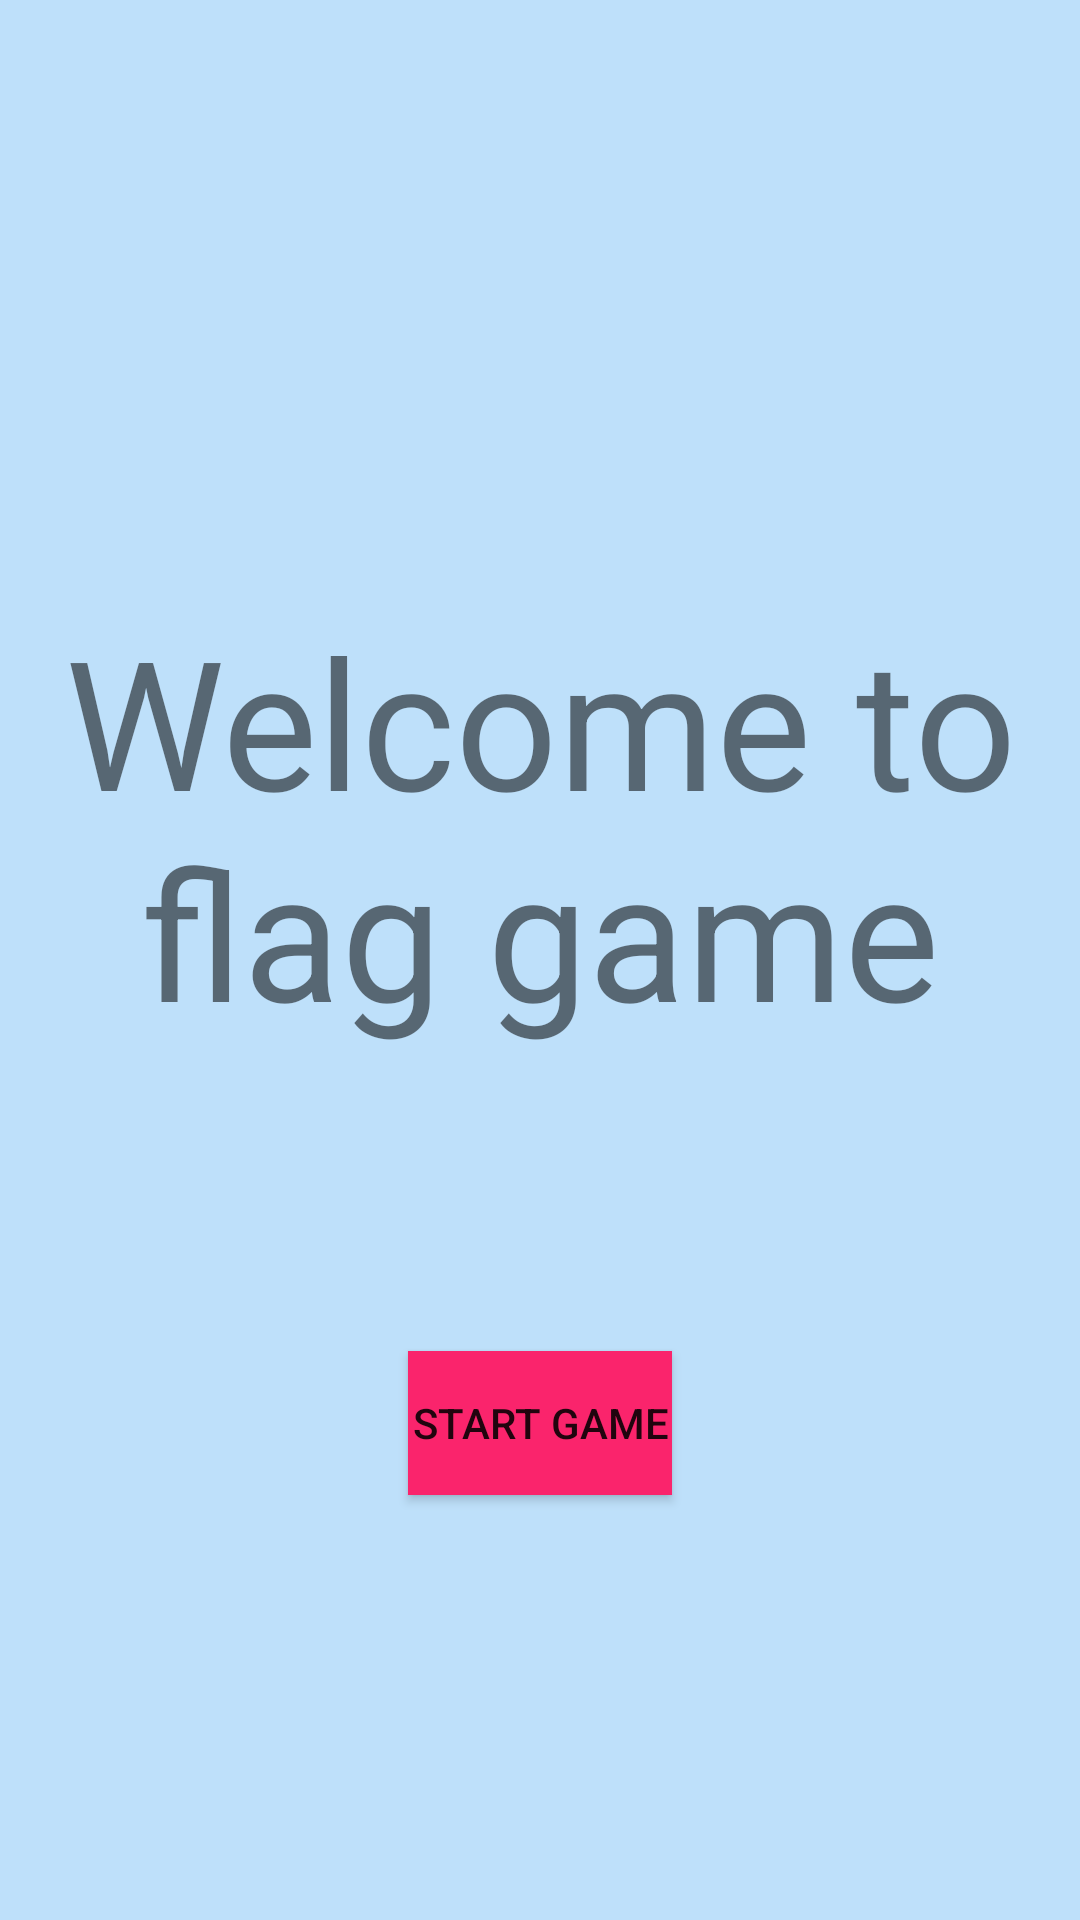

Layout XML and referenced resources for this Android screen:
<!-- AndroidManifest.xml: application theme Theme.FlagCuize -->
<!-- res/layout/activity_main.xml -->
<?xml version="1.0" encoding="utf-8"?>
<androidx.constraintlayout.widget.ConstraintLayout xmlns:android="http://schemas.android.com/apk/res/android"
    xmlns:app="http://schemas.android.com/apk/res-auto"
    xmlns:tools="http://schemas.android.com/tools"
    android:layout_width="match_parent"
    android:layout_height="match_parent"
    android:background="#B4A4D3F8"
    tools:context=".MainActivity">

    <TextView
        android:id="@+id/textWelcome"
        android:layout_width="wrap_content"
        android:layout_height="wrap_content"
        android:layout_marginTop="200dp"
        android:text="Welcome to flag game"
        android:textAlignment="center"
        android:textSize="60sp"
        app:layout_constraintEnd_toEndOf="parent"
        app:layout_constraintHorizontal_bias="0.5"
        app:layout_constraintStart_toStartOf="parent"
        app:layout_constraintTop_toTopOf="parent"
        tools:ignore="MissingConstraints" />

    <Button
        android:id="@+id/buttonStartGame"
        android:layout_width="wrap_content"
        android:layout_height="wrap_content"
        android:layout_marginTop="100dp"
        android:background="#FA246C"
        android:hapticFeedbackEnabled="true"
        android:text="Start game"
        app:layout_constraintEnd_toEndOf="parent"
        app:layout_constraintHorizontal_bias="0.5"
        app:layout_constraintStart_toStartOf="parent"
        app:layout_constraintTop_toBottomOf="@+id/textWelcome"
        tools:ignore="MissingConstraints" />

</androidx.constraintlayout.widget.ConstraintLayout>
<!-- resources referenced by this layout -->
<resources>
  <style name="Theme.FlagCuize" parent="Theme.MaterialComponents.DayNight.DarkActionBar">
          
          <item name="colorPrimary">@color/purple_500</item>
          <item name="colorPrimaryVariant">@color/purple_700</item>
          <item name="colorOnPrimary">@color/white</item>
          
          <item name="colorSecondary">@color/teal_200</item>
          <item name="colorSecondaryVariant">@color/teal_700</item>
          <item name="colorOnSecondary">@color/black</item>
          
          <item name="android:statusBarColor">?attr/colorPrimaryVariant</item>
          
      </style>
  <color name="purple_500">#FF6200EE</color>
  <color name="purple_700">#FF3700B3</color>
  <color name="white">#FFFFFFFF</color>
  <color name="teal_200">#FF03DAC5</color>
  <color name="teal_700">#FF018786</color>
  <color name="black">#FF000000</color>
</resources>
